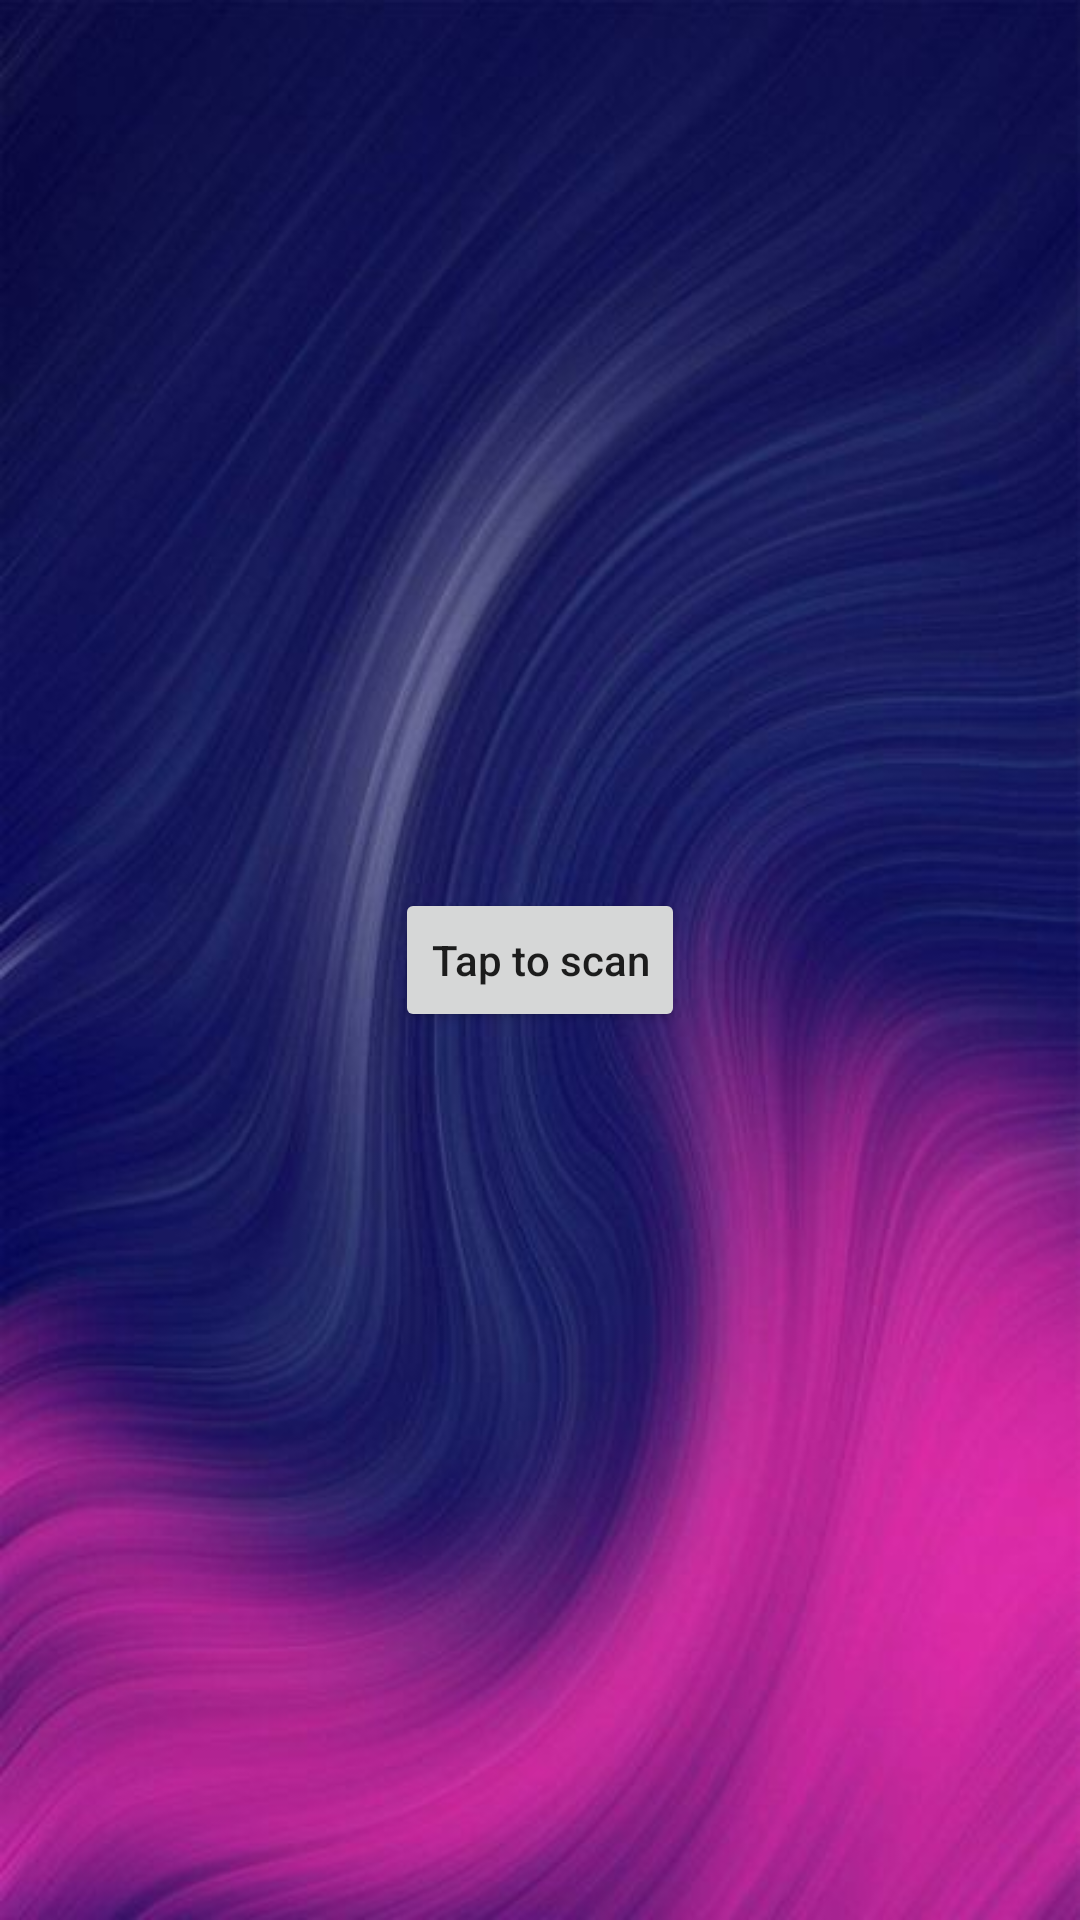

The Android layout XML behind this screen, and the referenced resources:
<!-- AndroidManifest.xml: application theme Theme.AlphaFit -->
<!-- res/layout/activity_camera_scan.xml -->
<?xml version="1.0" encoding="utf-8"?>
<LinearLayout xmlns:android="http://schemas.android.com/apk/res/android"
    xmlns:app="http://schemas.android.com/apk/res-auto"
    xmlns:tools="http://schemas.android.com/tools"
    android:layout_width="match_parent"
    android:layout_height="match_parent"
    android:background="@drawable/poster"
    android:gravity="center|center_horizontal|center_vertical"
    android:orientation="vertical"
    tools:context=".CameraScan">

    <Button
        android:layout_width="wrap_content"
        android:layout_height="wrap_content"
        android:onClick="newViewBtnClick"
        android:text="Tap to scan"
        android:textAllCaps="false" />

</LinearLayout>
<!-- resources referenced by this layout -->
<resources>
  <!-- drawable poster: jpg bitmap (drawable, 30733 bytes) -->
  <style name="Theme.AlphaFit" parent="Theme.MaterialComponents.DayNight.DarkActionBar">
          
          <item name="colorPrimary">@color/purple_500</item>
          <item name="colorPrimaryVariant">@color/purple_700</item>
          <item name="colorOnPrimary">@color/white</item>
          
          <item name="colorSecondary">@color/teal_200</item>
          <item name="colorSecondaryVariant">@color/teal_700</item>
          <item name="colorOnSecondary">@color/black</item>
          
          <item name="android:statusBarColor" tools:targetApi="l">?attr/colorPrimaryVariant</item>
          
      </style>
  <!-- not gathered from this repository: default colours our renderer supplied (Android Studio template values) -->
  <color name="purple_500">#FF6200EE</color>
  <color name="purple_700">#FF3700B3</color>
  <color name="teal_200">#FF03DAC5</color>
  <color name="teal_700">#FF018786</color>
  <color name="black">#FF000000</color>
  <color name="white">#FFFFFFFF</color>
</resources>
